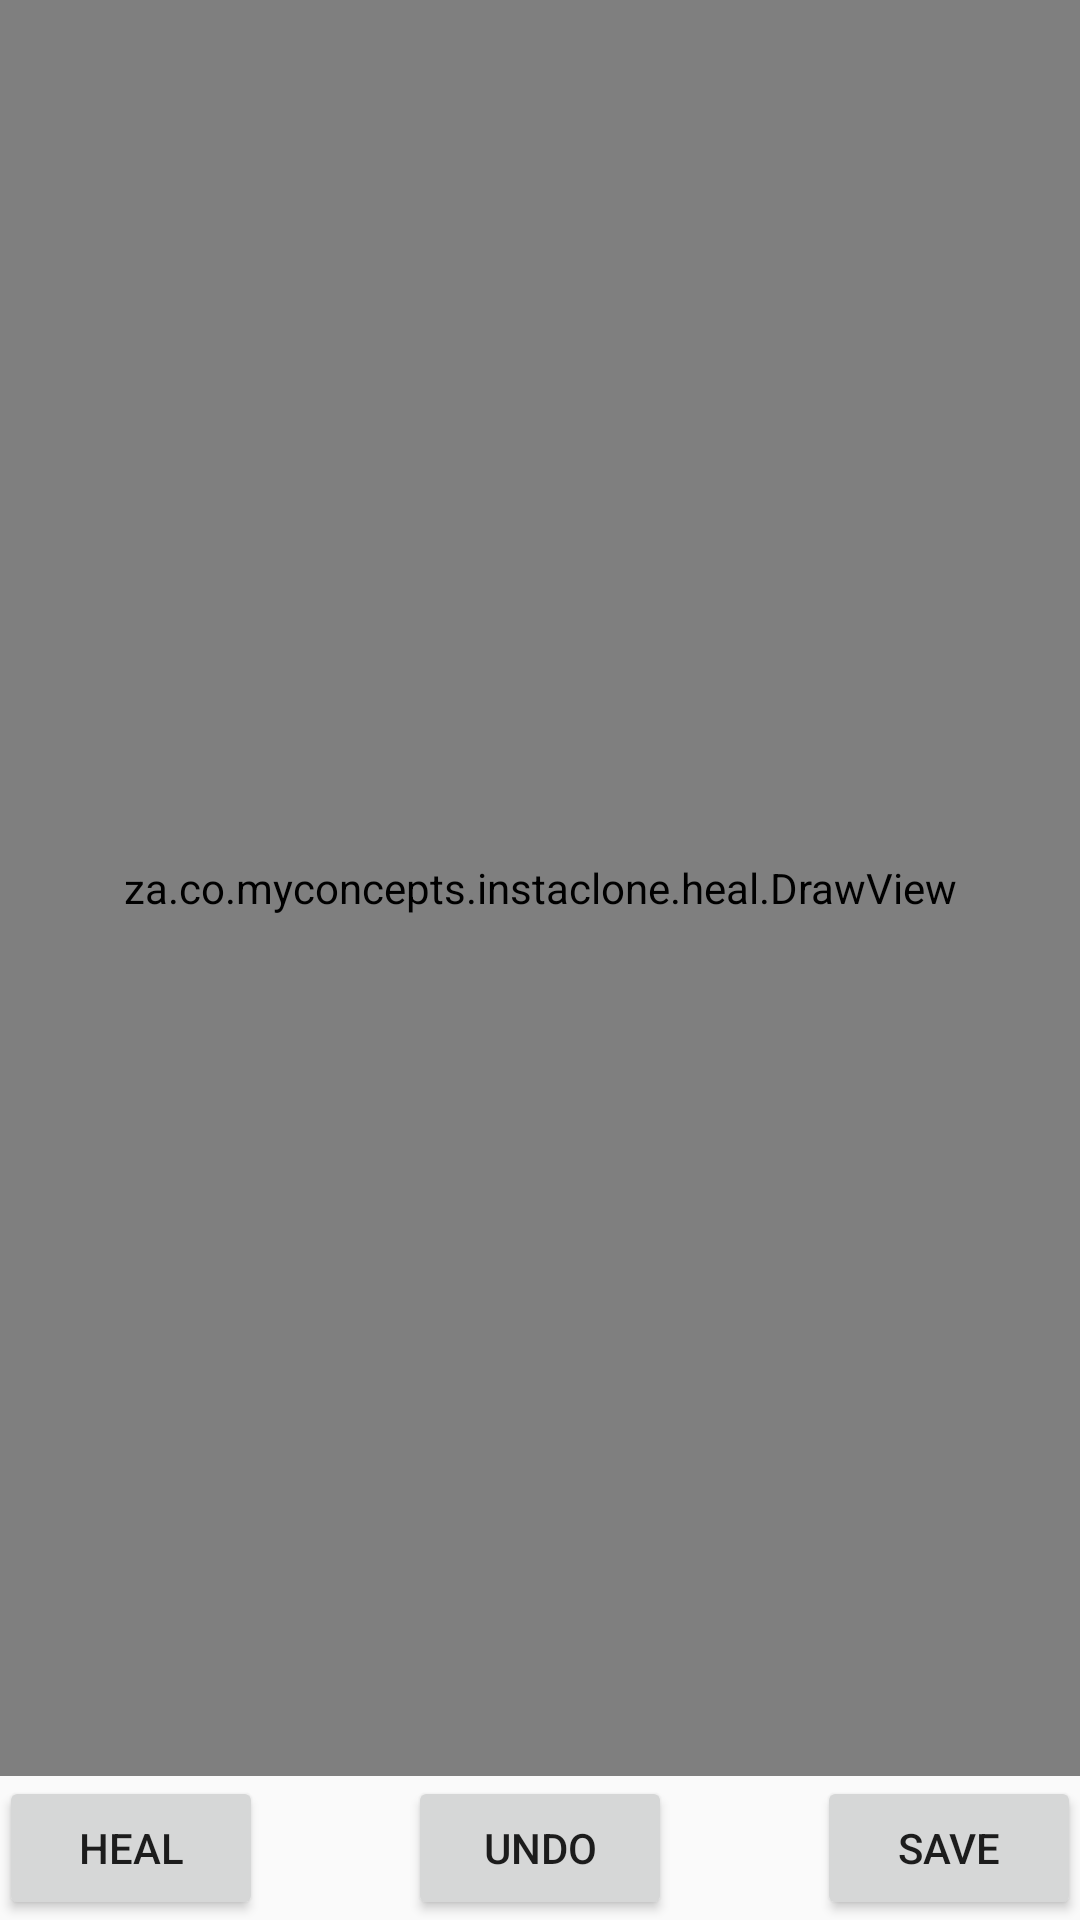

This screen was rendered from an Android layout file. Write that file and the resources it references.
<!-- AndroidManifest.xml: application theme AppTheme -->
<!-- res/layout/activity_heal.xml -->
<RelativeLayout xmlns:android="http://schemas.android.com/apk/res/android"
    xmlns:tools="http://schemas.android.com/tools" android:layout_width="match_parent"
    android:layout_height="match_parent" android:paddingLeft="@dimen/activity_horizontal_margin"
    android:paddingRight="@dimen/activity_horizontal_margin"
    android:paddingTop="@dimen/activity_vertical_margin"
    android:paddingBottom="@dimen/activity_vertical_margin" tools:context=".activities.HealActivity">

    <FrameLayout
        android:layout_width="match_parent"
        android:layout_height="match_parent"
        android:layout_above="@+id/button"    >
    <ImageView
        android:id="@+id/imageview"
        android:layout_width="match_parent"
        android:layout_height="match_parent"
        android:background="#333"
        android:scaleType="matrix" />

    <za.co.myconcepts.instaclone.heal.DrawView
        android:id="@+id/overlay"
        android:layout_width="match_parent"
        android:layout_height="match_parent" />
     </FrameLayout>

    <Button
        android:layout_width="wrap_content"
        android:layout_height="wrap_content"
        android:text="Heal"
        android:onClick="heal"
        android:id="@+id/button"
        android:layout_alignParentBottom="true"
        android:layout_alignParentLeft="true"
        android:layout_alignParentStart="true" />

    <Button
        android:layout_width="wrap_content"
        android:layout_height="wrap_content"
        android:text="Undo"
        android:onClick="undo"
        android:id="@+id/button2"
        android:layout_alignParentBottom="true"
        android:layout_centerHorizontal="true" />

    <Button
        android:layout_width="wrap_content"
        android:layout_height="wrap_content"
        android:text="Save"
        android:onClick="save"
        android:id="@+id/button3"
        android:layout_alignParentBottom="true"
        android:layout_alignParentRight="true"
        android:layout_alignParentEnd="true" />

</RelativeLayout>
<!-- resources referenced by this layout -->
<resources>
  <style name="AppTheme" parent="Theme.AppCompat.Light.NoActionBar">
          
          <item name="colorPrimary">@color/colorPrimary</item>
          <item name="colorPrimaryDark">@color/colorPrimaryDark</item>
          <item name="colorAccent">@color/colorAccent</item>
          <item name="android:actionOverflowButtonStyle">@style/MyActionButtonOverflow</item>
      </style>
  <color name="colorPrimary">#3F51B5</color>
  <color name="colorPrimaryDark">#303F9F</color>
  <color name="colorAccent">#FF4081</color>
  <style name="MyActionButtonOverflow" parent="android:style/Widget.Holo.Light.ActionButton.Overflow">
          <item name="android:src">@drawable/ic_more_vert_white</item>
          <item name="android:background">?android:attr/actionBarItemBackground</item>
          <item name="android:contentDescription">"Lala"</item>
      </style>
</resources>
